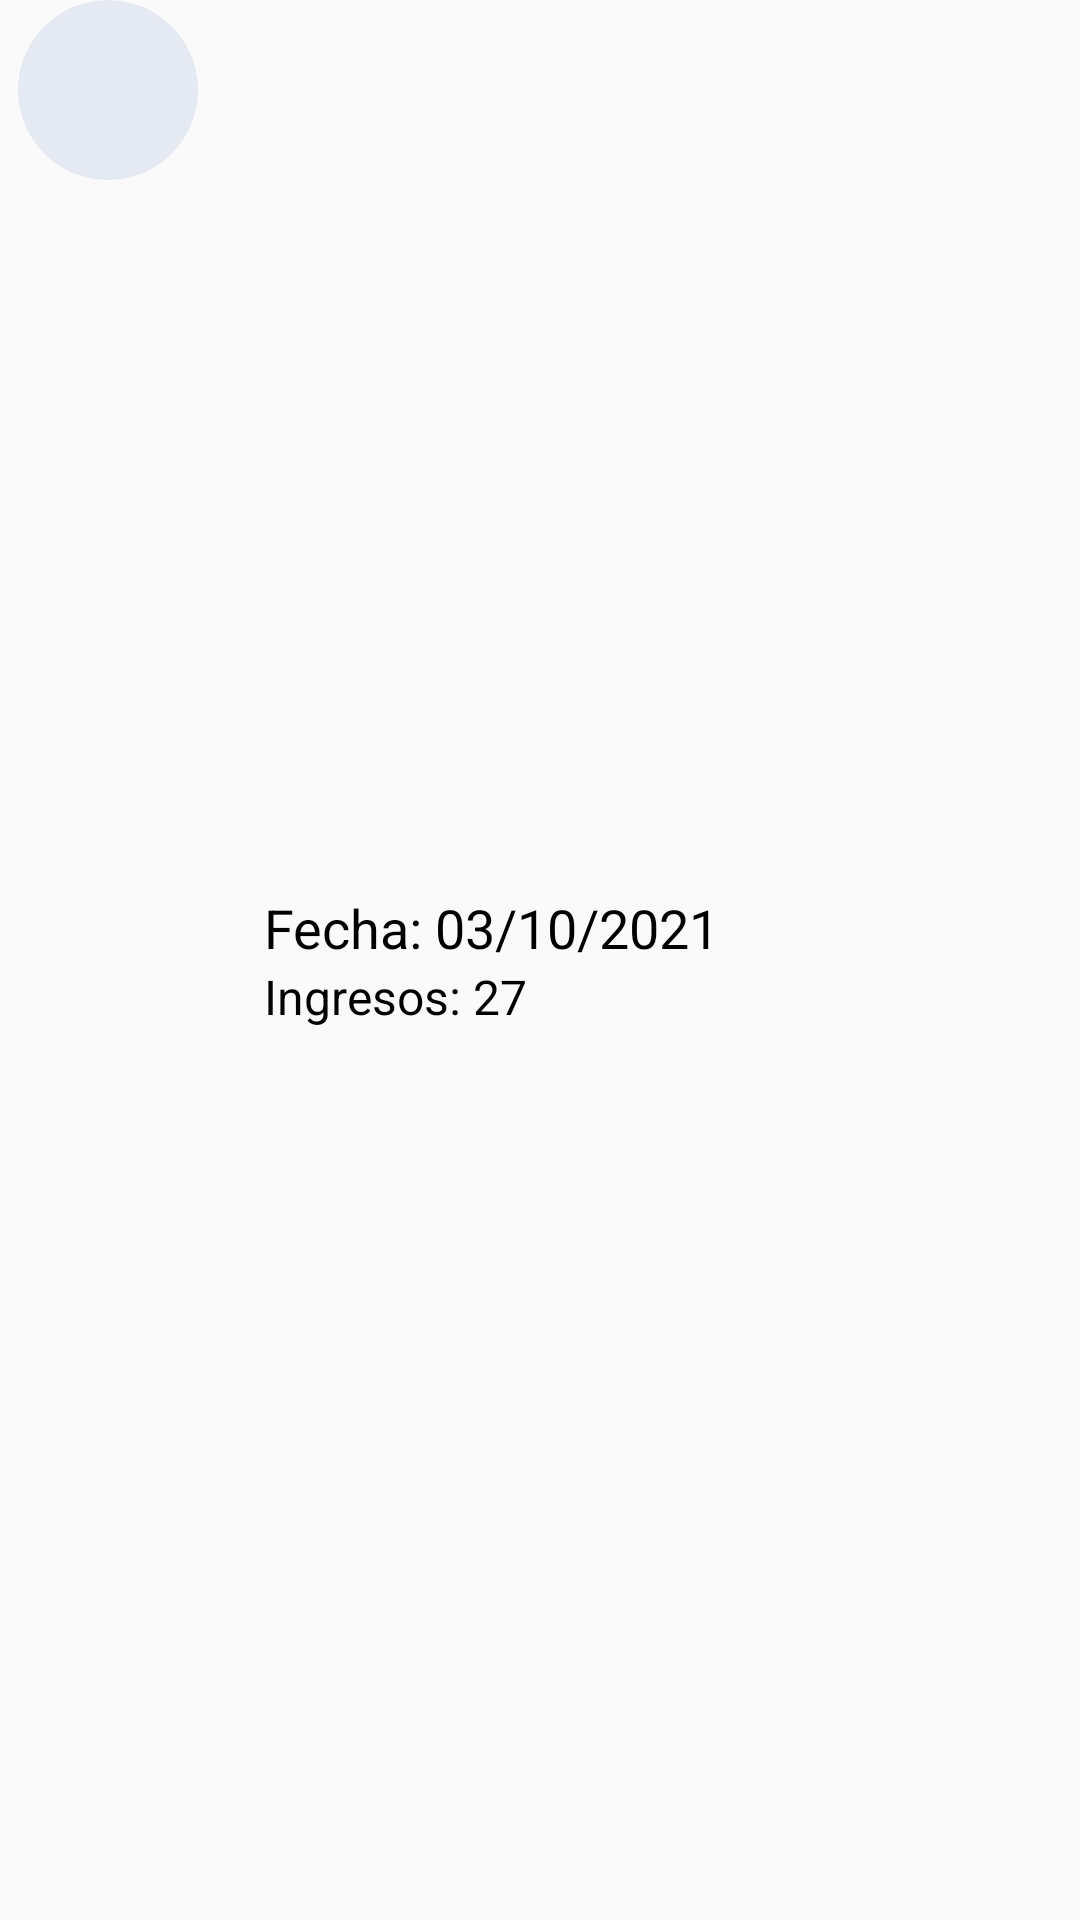

Reconstruct the res/layout file that produces this screen, plus the resources it refers to.
<!-- AndroidManifest.xml: application theme Theme.EstacionamientoApp -->
<!-- res/layout/lista_flujo_ingreso.xml -->
<?xml version="1.0" encoding="utf-8"?>

<LinearLayout xmlns:android="http://schemas.android.com/apk/res/android"
    android:layout_width="match_parent"
    android:layout_height="wrap_content"
    android:layout_marginVertical="8dp"
    android:orientation="horizontal">

    <LinearLayout
        android:layout_width="0dp"
        android:layout_height="match_parent"
        android:layout_weight="2"
        android:orientation="vertical">

        <ImageView
            android:layout_width="wrap_content"
            android:layout_height="wrap_content"
            android:layout_gravity="center"
            android:src="@drawable/circle" />
    </LinearLayout>

    <LinearLayout
        android:layout_width="0dp"
        android:layout_height="match_parent"
        android:layout_weight="8"
        android:gravity="center"
        android:orientation="vertical">

        <TextView
            android:id="@+id/tvFecha"
            android:layout_width="match_parent"
            android:layout_height="wrap_content"
            android:paddingHorizontal="16dp"
            android:text="Fecha: 03/10/2021"
            android:textColor="@color/black"
            android:textSize="@dimen/subtitle" />

        <TextView
            android:id="@+id/tvIngresos"
            android:layout_width="match_parent"
            android:layout_height="wrap_content"
            android:paddingHorizontal="16dp"
            android:text="Ingresos: 27"
            android:textColor="@color/black"
            android:textSize="@dimen/text" />
    </LinearLayout>

</LinearLayout>
<!-- resources referenced by this layout -->
<resources>
  <color name="black">#FF000000</color>
  <dimen name="subtitle">18sp</dimen>
  <dimen name="text">16sp</dimen>
  <!-- drawable circle (drawable) -->
  <?xml version="1.0" encoding="utf-8"?>
  
  <shape xmlns:android="http://schemas.android.com/apk/res/android"
      android:shape="oval">
      <solid android:color="#FFE5E9F2" />
      <size
          android:width="60dp"
          android:height="60dp" />
  </shape>
  <style name="Theme.EstacionamientoApp" parent="Theme.AppCompat.DayNight.NoActionBar">
          
          <item name="colorPrimary">@color/purple_500</item>
          <item name="colorPrimaryVariant">@color/purple_700</item>
          <item name="colorOnPrimary">@color/white</item>
          <item name="android:forceDarkAllowed">false</item>
          
          <item name="colorSecondary">@color/teal_200</item>
          <item name="colorSecondaryVariant">@color/teal_700</item>
          <item name="colorOnSecondary">@color/black</item>
          
          <item name="android:statusBarColor" tools:targetApi="l">?attr/colorPrimaryVariant</item>
          
      </style>
  <color name="purple_500">#FF6200EE</color>
  <color name="purple_700">#FF3700B3</color>
  <color name="white">#FFFFFFFF</color>
  <color name="teal_200">#FF03DAC5</color>
  <color name="teal_700">#FF018786</color>
</resources>
